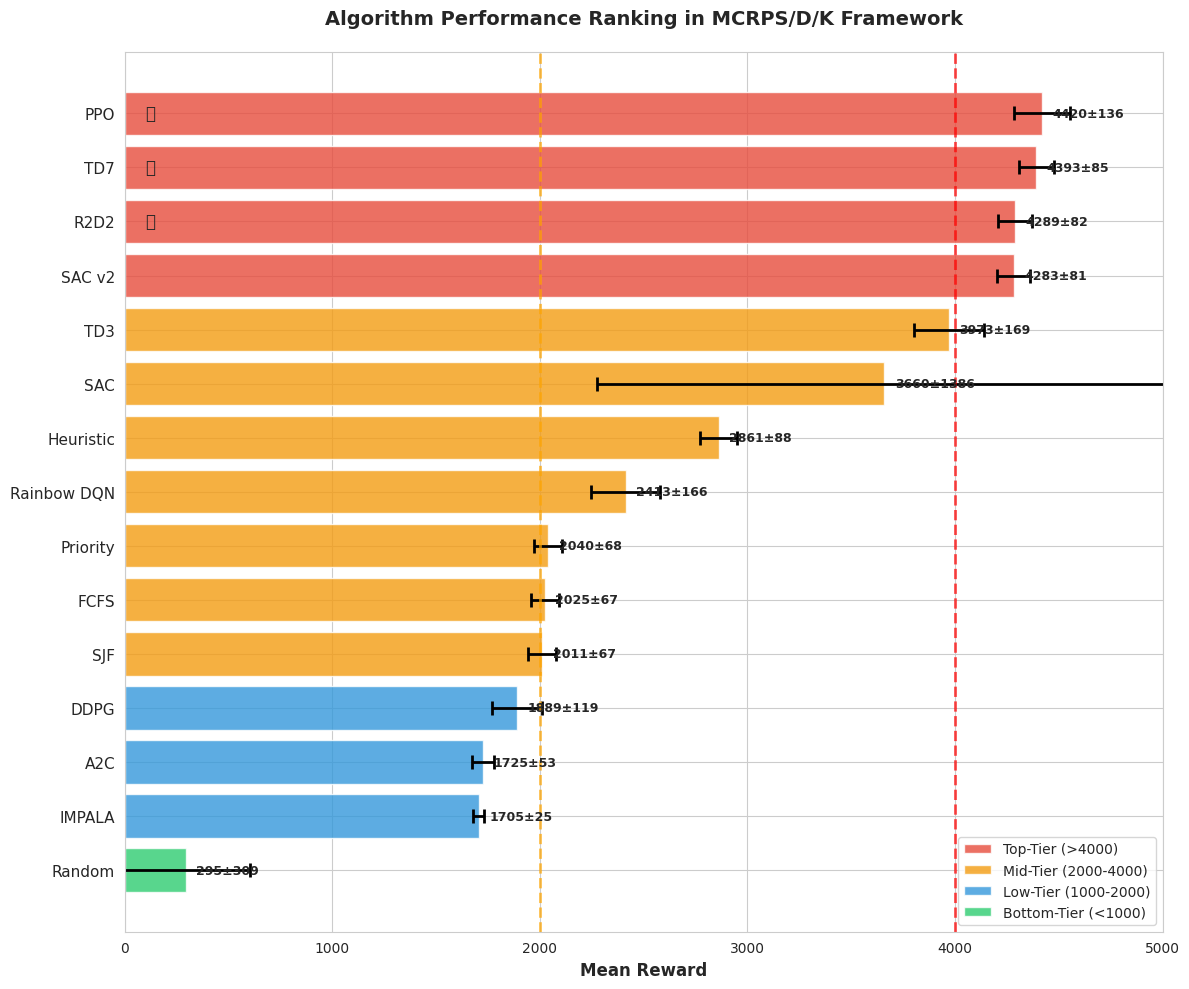

Python code for this plot: (Note: this script raises an exception after producing the figure.)
#!/usr/bin/env python3
"""
修正算法性能排名图（正确排序版本）
Fix Algorithm Performance Ranking Figure (Correct Order)
"""

import matplotlib.pyplot as plt
import numpy as np
import seaborn as sns

# 设置中文字体和样式
plt.rcParams['font.sans-serif'] = ['Arial Unicode MS', 'SimHei', 'DejaVu Sans']
plt.rcParams['axes.unicode_minus'] = False
sns.set_style("whitegrid")

def create_ranking_figure():
    """根据result.md创建正确排序的排名图"""
    
    # 根据result.md的最终排名数据（从高到低排序）
    algorithms = [
        'PPO', 'TD7', 'R2D2', 'SAC v2', 'TD3', 'SAC', 'Heuristic', 
        'Rainbow DQN', 'Priority', 'FCFS', 'SJF', 'DDPG', 'A2C', 'IMPALA', 'Random'
    ]
    
    mean_rewards = [
        4419.98, 4392.52, 4289.22, 4282.94, 3972.69, 3659.63, 2860.69,
        2413.46, 2040.04, 2024.75, 2011.16, 1889.25, 1724.72, 1705.13, 294.75
    ]
    
    std_rewards = [
        135.71, 84.60, 82.23, 80.70, 168.56, 1386.03, 87.96,
        166.43, 67.63, 66.64, 66.58, 119.34, 52.68, 25.24, 308.75
    ]
    
    # 颜色分类：顶级层(>4200) 红色，中级层(2000-4000) 橙色，低级层(1000-2000) 蓝色, 最低 绿色
    colors = []
    for reward in mean_rewards:
        if reward > 4200:
            colors.append('#e74c3c')  # 红色 - 顶级层
        elif reward >= 2000:
            colors.append('#f39c12')  # 橙色 - 中级层  
        elif reward >= 1000:
            colors.append('#3498db')  # 蓝色 - 低级层
        else:
            colors.append('#2ecc71')  # 绿色 - 最低层
    
    # 创建水平条形图（最高分在顶部）
    fig, ax = plt.subplots(figsize=(12, 10))
    
    # y轴位置（最高分在顶部，所以要反转）
    y_pos = np.arange(len(algorithms))[::-1]  # 反转y轴位置
    
    # 绘制条形图
    bars = ax.barh(y_pos, mean_rewards, xerr=std_rewards, 
                   color=colors, alpha=0.8, capsize=5,
                   error_kw={'elinewidth': 2, 'capthick': 2})
    
    # 设置算法标签（最高分在顶部）
    ax.set_yticks(y_pos)
    ax.set_yticklabels(algorithms, fontsize=11)
    
    # 设置x轴
    ax.set_xlabel('Mean Reward', fontsize=12, fontweight='bold')
    ax.set_xlim(0, 5000)
    
    # 添加标题
    ax.set_title('Algorithm Performance Ranking in MCRPS/D/K Framework', 
                fontsize=14, fontweight='bold', pad=20)
    
    # 添加性能分层线
    ax.axvline(x=4000, color='red', linestyle='--', alpha=0.7, linewidth=2)
    ax.axvline(x=2000, color='orange', linestyle='--', alpha=0.7, linewidth=2)
    
    # 添加图例
    from matplotlib.patches import Patch
    legend_elements = [
        Patch(facecolor='#e74c3c', alpha=0.8, label='Top-Tier (>4000)'),
        Patch(facecolor='#f39c12', alpha=0.8, label='Mid-Tier (2000-4000)'),
        Patch(facecolor='#3498db', alpha=0.8, label='Low-Tier (1000-2000)'),
        Patch(facecolor='#2ecc71', alpha=0.8, label='Bottom-Tier (<1000)')
    ]
    ax.legend(handles=legend_elements, loc='lower right', fontsize=10)
    
    # 在每个条形上添加数值
    for i, (bar, mean, std) in enumerate(zip(bars, mean_rewards, std_rewards)):
        width = bar.get_width()
        ax.text(width + 50, bar.get_y() + bar.get_height()/2, 
                f'{mean:.0f}±{std:.0f}', 
                ha='left', va='center', fontsize=9, fontweight='bold')
    
    # 添加排名标识（前三名）
    for i in range(3):
        medals = ['🥇', '🥈', '🥉']
        ax.text(100, y_pos[i], medals[i], 
                ha='left', va='center', fontsize=12)
    
    plt.tight_layout()
    plt.savefig('../../Figures/analysis/figure1_performance_ranking_corrected.png', dpi=300, bbox_inches='tight')
    plt.close()
    
    print("✅ 修正的排名图已生成: figure1_performance_ranking_corrected.png")
    print("排序正确：PPO(最高)在顶部，Random(最低)在底部")

if __name__ == "__main__":
    create_ranking_figure()